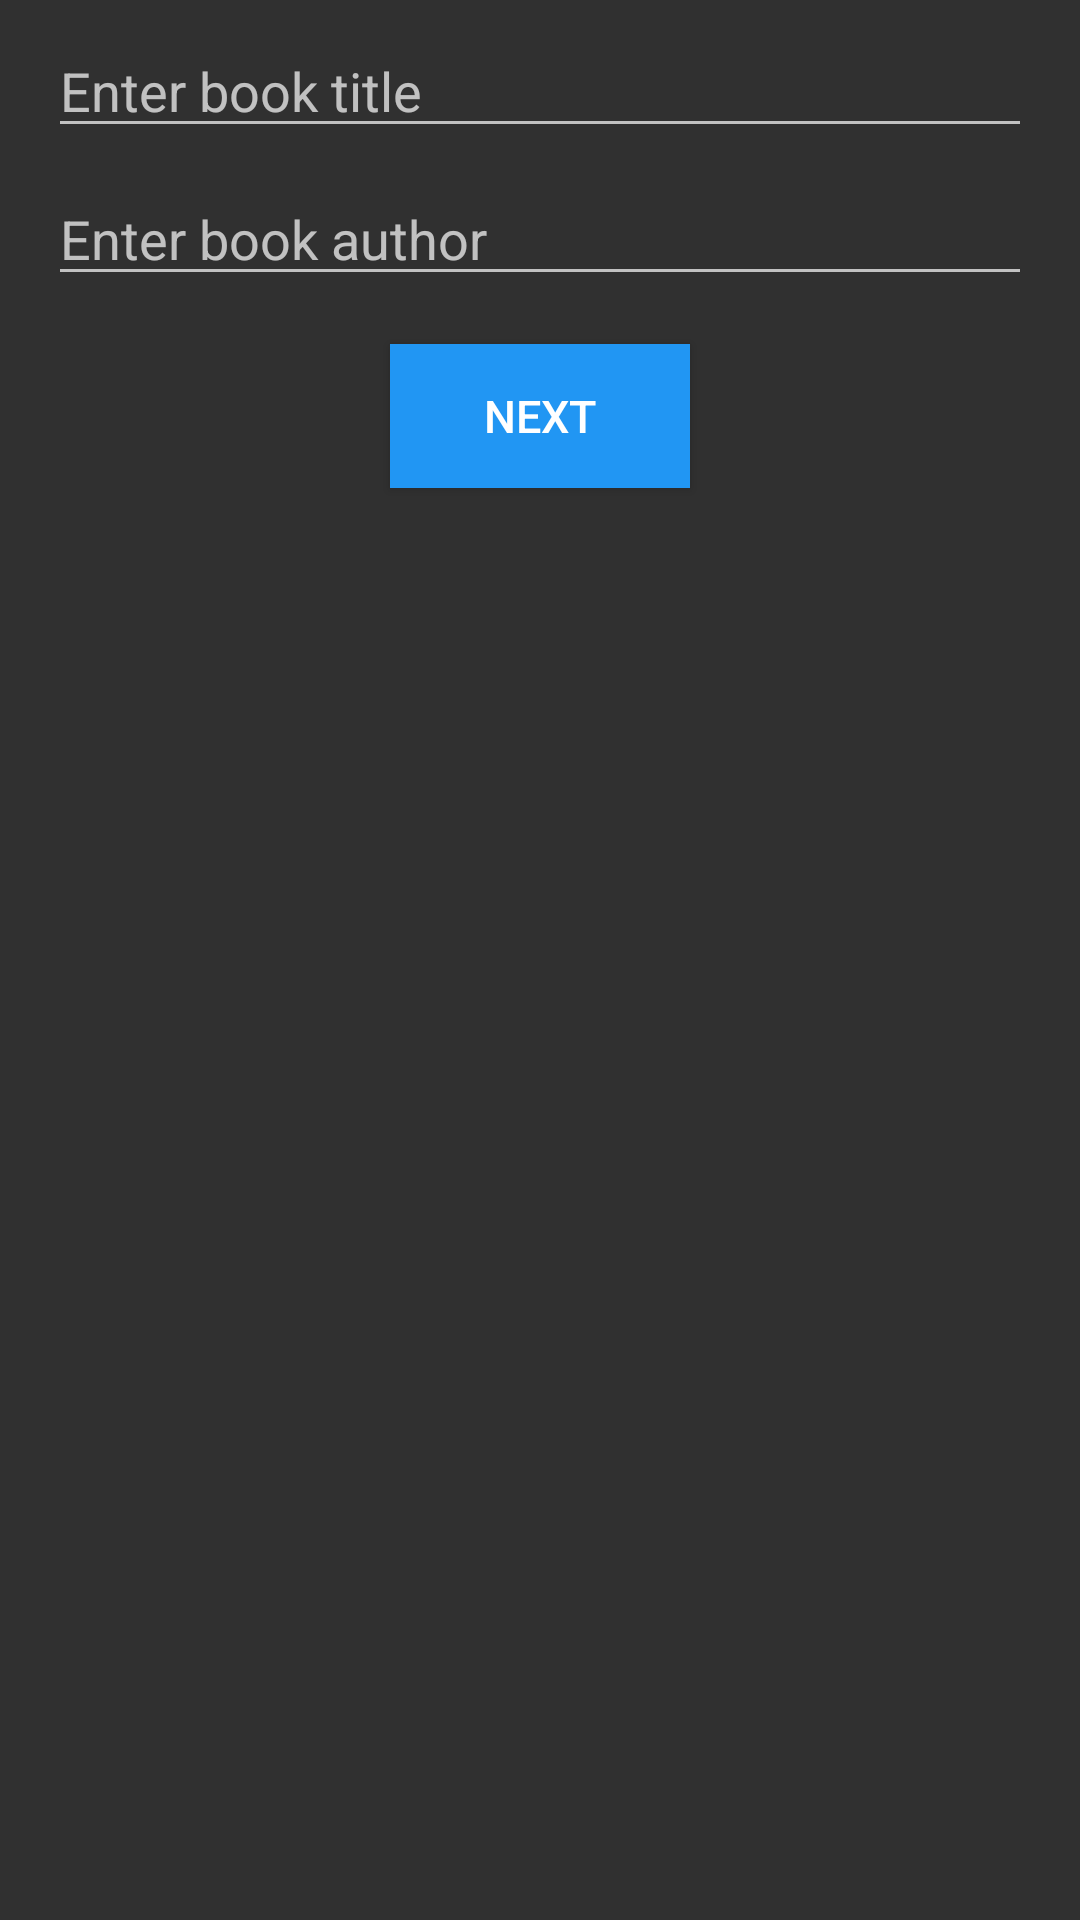

This screen was rendered from an Android layout file. Write that file and the resources it references.
<!-- AndroidManifest.xml: application theme AppTheme -->
<!-- res/layout/activity_add_book_info.xml -->
<?xml version="1.0" encoding="utf-8"?>
<RelativeLayout
    xmlns:android="http://schemas.android.com/apk/res/android"
    xmlns:app="http://schemas.android.com/apk/res-auto"
    xmlns:tools="http://schemas.android.com/tools"
    android:layout_width="match_parent"
    android:layout_height="match_parent"
    tools:context=".Books.AddBookInfoActivity">

    <EditText
        android:id="@+id/book_title_edit_text"
        android:layout_width="match_parent"
        android:layout_height="wrap_content"
        android:layout_marginStart="@dimen/SIDE_MARGIN_EX"
        android:layout_marginEnd="@dimen/SIDE_MARGIN_EX"
        android:layout_marginTop="@dimen/VERTICAL_MARGIN"
        android:hint="@string/enter_book_title"
        android:singleLine="true" />

    <EditText
        android:id="@+id/book_author_edit_text"
        android:layout_width="match_parent"
        android:layout_height="wrap_content"
        android:layout_below="@+id/book_title_edit_text"
        android:layout_marginStart="@dimen/SIDE_MARGIN_EX"
        android:layout_marginEnd="@dimen/SIDE_MARGIN_EX"
        android:layout_marginTop="@dimen/VERTICAL_MARGIN"
        android:hint="@string/enter_book_author"
        android:singleLine="true"/>

    <Button
        android:id="@+id/add_book_title_next_btn"
        android:layout_width="100dp"
        android:layout_height="wrap_content"
        android:text="@string/next"
        android:textSize="15sp"
        android:textColor="#ffffff"
        android:background="@color/colorPrimary"
        android:layout_below="@+id/book_author_edit_text"
        android:layout_centerHorizontal="true"
        android:layout_marginTop="@dimen/VERTICAL_MARGIN_LARGE"/>

</RelativeLayout>
<!-- resources referenced by this layout -->
<resources>
  <color name="colorPrimary">#2196F3</color>
  <dimen name="SIDE_MARGIN_EX">16dp</dimen>
  <dimen name="VERTICAL_MARGIN">8dp</dimen>
  <dimen name="VERTICAL_MARGIN_LARGE">16dp</dimen>
  <string name="enter_book_author">Enter book author</string>
  <string name="enter_book_title">Enter book title</string>
  <string name="next">Next</string>
  <style name="AppTheme" parent="Theme.AppCompat.NoActionBar">
          
          <item name="colorPrimary">@color/colorPrimary</item>
          <item name="colorPrimaryDark">@color/colorPrimaryDark</item>
          <item name="colorAccent">@color/colorAccent</item>
      </style>
  <color name="colorPrimaryDark">#1976D2</color>
  <color name="colorAccent">#FF5722</color>
</resources>
